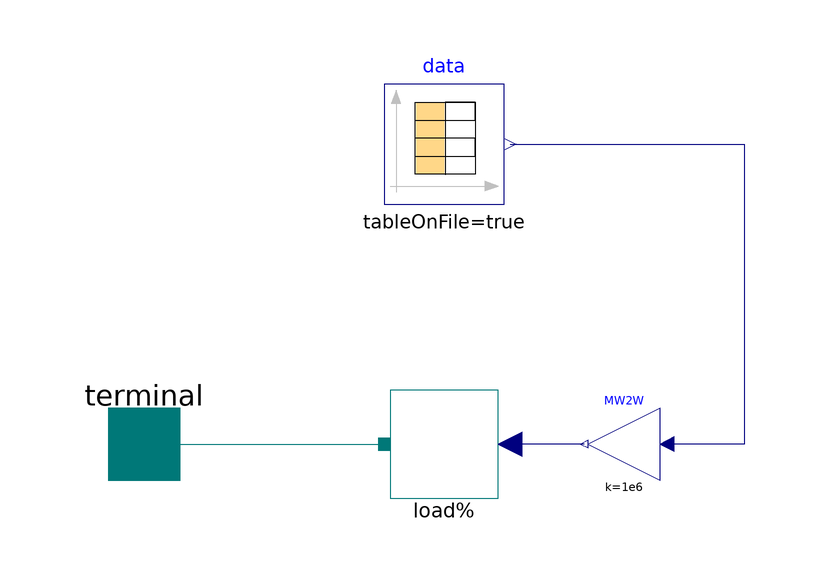

This picture is the connection diagram that the Modelica source below describes through its graphical annotations.

model City
      extends PowerSystems.Generic.Ports.PartialLoad;
      Modelica.Blocks.Sources.CombiTimeTable data(
        tableName="tab",
        fileName=PowerWorldResources + "LoadData.txt",
        tableOnFile=true,
        table=fill(
                0.0,
                0,
                10)) annotation (Placement(transformation(extent={{-60,40},{-40,
                60}})));
      PowerSystems.Generic.PrescribedPowerLoad load(phi=0.34906585039887)
                                  annotation (Placement(transformation(extent={
                {-60,-10},{-40,10}})));
    Modelica.Blocks.Math.Gain MW2W(k=1e6)
      annotation (Placement(transformation(extent={{-14,-6},{-26,6}})));
    equation
    connect(terminal, load.terminal) annotation (Line(
        points={{-100,0},{-60,0}},
        color={0,120,120},
        smooth=Smooth.None));
    connect(data.y[2], MW2W.u) annotation (Line(
        points={{-39,50},{0,50},{0,0},{-12.8,0}},
        color={0,0,127},
        smooth=Smooth.None));
    connect(MW2W.y, load.P) annotation (Line(
        points={{-26.6,0},{-39,0}},
        color={0,0,127},
        smooth=Smooth.None));
      annotation (                           Icon(coordinateSystem(preserveAspectRatio=false,
              extent={{-100,-100},{100,100}}), graphics={
            Polygon(
              points={{-100,-100},{-100,100},{-66,100},{-66,0},{-40,0},{-40,40},
                  {0,40},{0,0},{40,0},{40,60},{80,60},{80,-20},{100,-20},{100,-100},
                  {-100,-100}},
              lineColor={0,0,0},
              smooth=Smooth.None,
              fillColor={0,0,0},
              fillPattern=FillPattern.Solid),
            Rectangle(
              extent={{-92,70},{-74,52}},
              lineColor={0,0,255},
              pattern=LinePattern.None,
              fillColor={255,255,85},
              fillPattern=FillPattern.Solid),
            Rectangle(
              extent={{-92,44},{-74,26}},
              lineColor={0,0,255},
              pattern=LinePattern.None,
              fillColor={255,255,85},
              fillPattern=FillPattern.Solid),
            Rectangle(
              extent={{-28,30},{-10,12}},
              lineColor={0,0,255},
              pattern=LinePattern.None,
              fillColor={255,255,85},
              fillPattern=FillPattern.Solid),
            Rectangle(
              extent={{52,50},{70,32}},
              lineColor={0,0,255},
              pattern=LinePattern.None,
              fillColor={255,255,85},
              fillPattern=FillPattern.Solid),
            Rectangle(
              extent={{52,18},{70,0}},
              lineColor={0,0,255},
              pattern=LinePattern.None,
              fillColor={255,255,85},
              fillPattern=FillPattern.Solid),
            Rectangle(
              extent={{-92,-12},{-74,-30}},
              lineColor={0,0,255},
              pattern=LinePattern.None,
              fillColor={255,255,85},
              fillPattern=FillPattern.Solid),
            Rectangle(
              extent={{-62,-28},{-44,-46}},
              lineColor={0,0,255},
              pattern=LinePattern.None,
              fillColor={255,255,85},
              fillPattern=FillPattern.Solid),
            Rectangle(
              extent={{-26,-28},{-8,-46}},
              lineColor={0,0,255},
              pattern=LinePattern.None,
              fillColor={255,255,85},
              fillPattern=FillPattern.Solid),
            Rectangle(
              extent={{12,-28},{30,-46}},
              lineColor={0,0,255},
              pattern=LinePattern.None,
              fillColor={255,255,85},
              fillPattern=FillPattern.Solid),
            Rectangle(
              extent={{52,-28},{70,-46}},
              lineColor={0,0,255},
              pattern=LinePattern.None,
              fillColor={255,255,85},
              fillPattern=FillPattern.Solid),
            Text(
              extent={{-100,-100},{100,-140}},
              lineColor={0,0,0},
              fillColor={255,255,255},
              fillPattern=FillPattern.Solid,
              textString="%name%")}));
    end City;